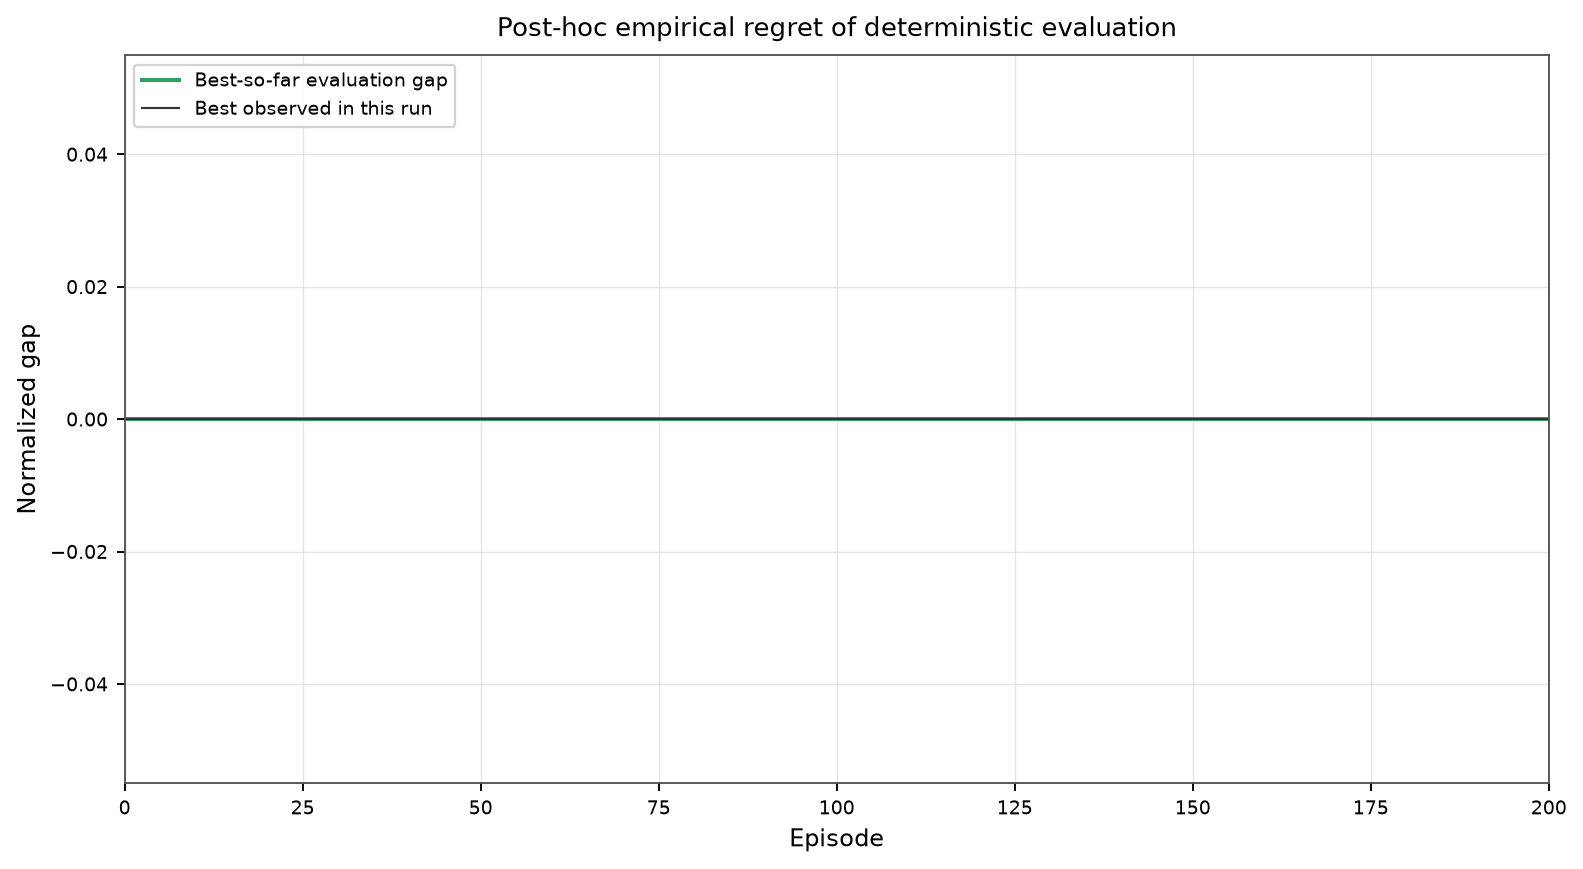

Data behind this chart, as committed beside it:
episode, evaluation_return_per_step, best_so_far_return_per_step, normalized_empirical_regret
0.0, -0.913, -0.913, 0.0
1.0, -0.9135, -0.913, 0.0
5.0, -0.915, -0.913, 0.0
10.0, -0.9325, -0.913, 0.0
15.0, -0.9139, -0.913, 0.0
20.0, -0.914, -0.913, 0.0
25.0, -0.917, -0.913, 0.0
30.0, -0.9155, -0.913, 0.0
35.0, -0.9157, -0.913, 0.0
40.0, -0.9153, -0.913, 0.0
45.0, -0.9151, -0.913, 0.0
50.0, -0.9153, -0.913, 0.0
55.0, -0.9147, -0.913, 0.0
60.0, -0.914, -0.913, 0.0
65.0, -0.9137, -0.913, 0.0
70.0, -0.9146, -0.913, 0.0
75.0, -0.9134, -0.913, 0.0
80.0, -0.9169, -0.913, 0.0
85.0, -0.9156, -0.913, 0.0
90.0, -0.914, -0.913, 0.0
95.0, -0.9144, -0.913, 0.0
100.0, -0.9146, -0.913, 0.0
105.0, -0.9156, -0.913, 0.0
110.0, -0.9139, -0.913, 0.0
115.0, -0.914, -0.913, 0.0
120.0, -0.9173, -0.913, 0.0
125.0, -0.9153, -0.913, 0.0
130.0, -0.9154, -0.913, 0.0
135.0, -0.9141, -0.913, 0.0
140.0, -0.914, -0.913, 0.0
145.0, -0.914, -0.913, 0.0
150.0, -0.9143, -0.913, 0.0
155.0, -0.9153, -0.913, 0.0
160.0, -0.9151, -0.913, 0.0
165.0, -0.9145, -0.913, 0.0
170.0, -0.9143, -0.913, 0.0
175.0, -0.9145, -0.913, 0.0
180.0, -0.9143, -0.913, 0.0
185.0, -0.9152, -0.913, 0.0
190.0, -0.9152, -0.913, 0.0
195.0, -0.9168, -0.913, 0.0
200.0, -0.9139, -0.913, 0.0
